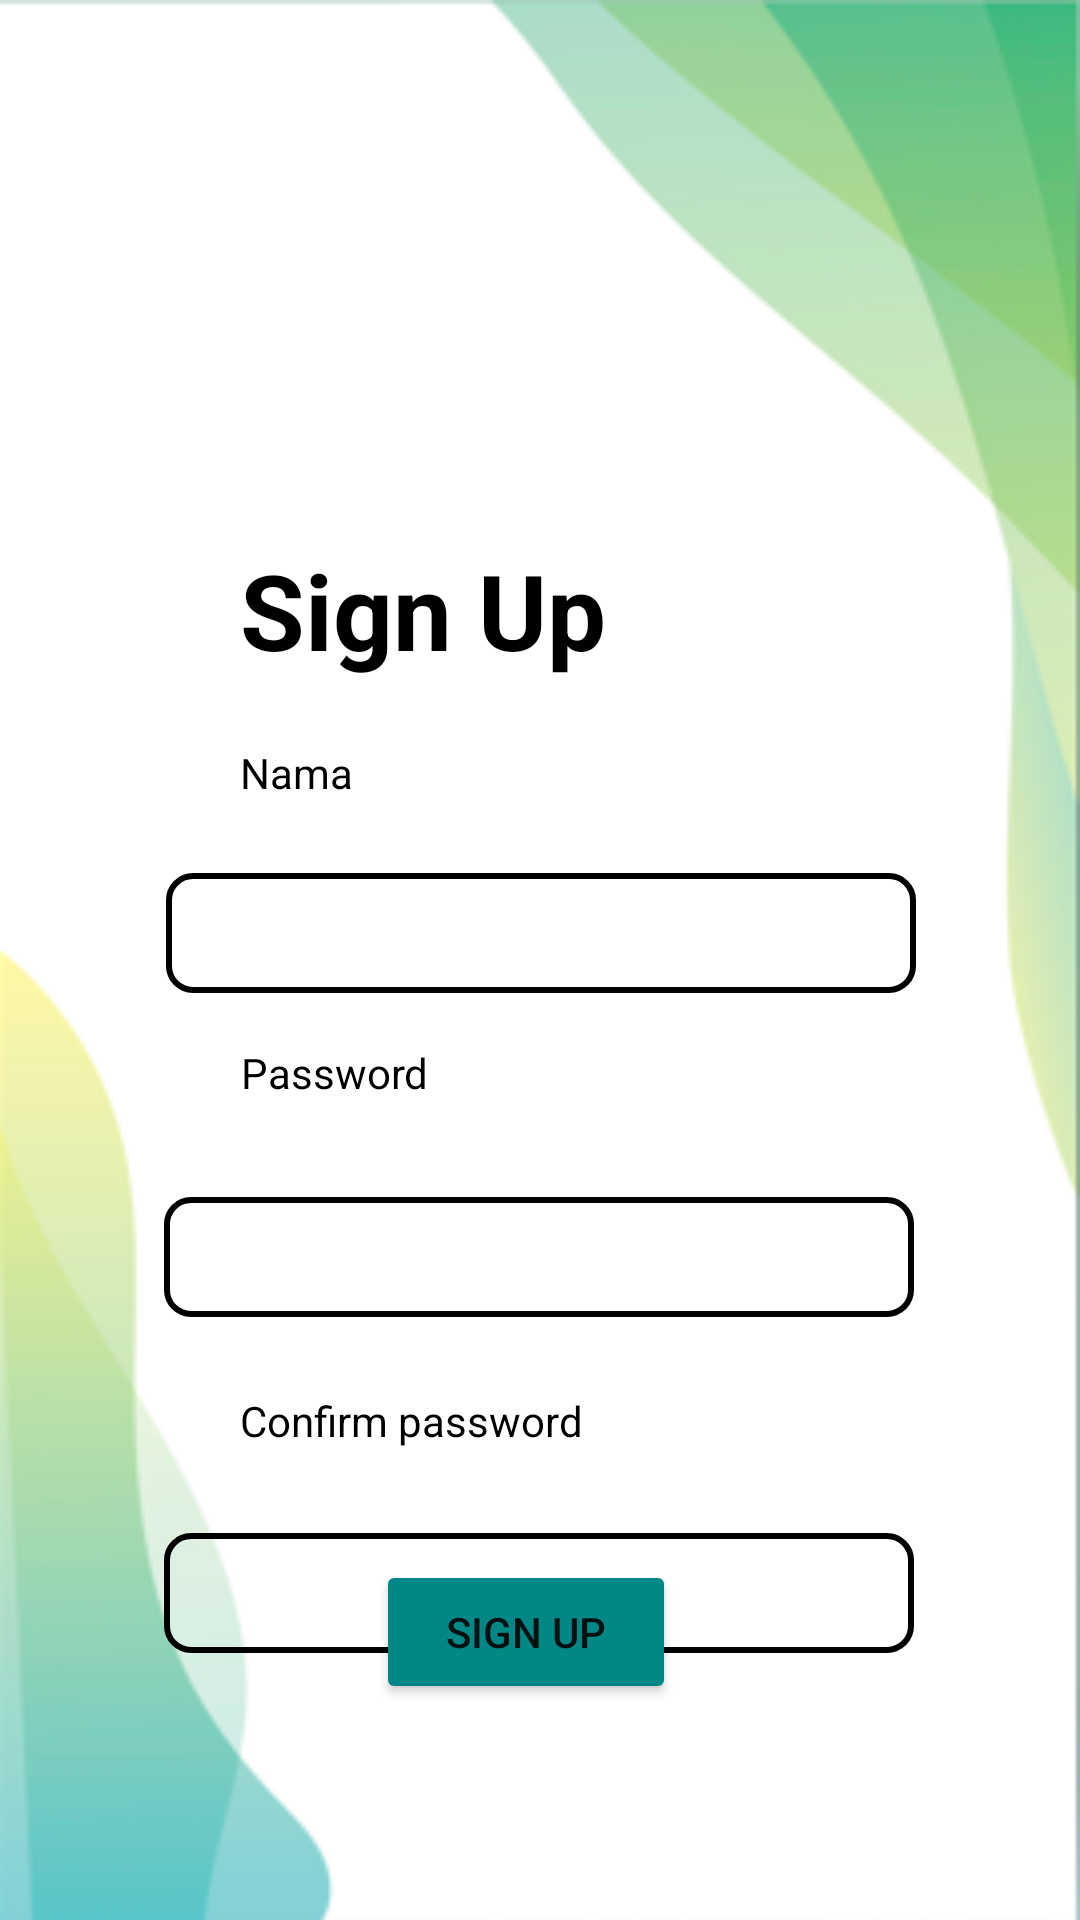

Layout XML and referenced resources for this Android screen:
<!-- AndroidManifest.xml: application theme Theme.MCS_UTS_FINAL -->
<!-- res/layout/activity_register_page.xml -->
<?xml version="1.0" encoding="utf-8"?>
<androidx.constraintlayout.widget.ConstraintLayout xmlns:android="http://schemas.android.com/apk/res/android"
    xmlns:app="http://schemas.android.com/apk/res-auto"
    xmlns:tools="http://schemas.android.com/tools"
    android:layout_width="match_parent"
    android:layout_height="match_parent"
    tools:context=".MainActivity"
    android:background="@drawable/background1"
    android:orientation="vertical">

    <EditText
        android:id="@+id/editTextRegisterPassword2"
        android:layout_width="250dp"
        android:layout_height="40dp"
        android:layout_marginTop="144dp"
        android:background="@drawable/stroke"
        android:ems="10"
        android:inputType="textPassword"
        android:paddingStart="10dp"
        app:layout_constraintEnd_toEndOf="parent"
        app:layout_constraintHorizontal_bias="0.496"
        app:layout_constraintStart_toStartOf="parent"
        app:layout_constraintTop_toBottomOf="@+id/textViewPassword" />

    <TextView
        android:id="@+id/textViewPassword2"
        android:layout_width="wrap_content"
        android:layout_height="wrap_content"
        android:layout_marginStart="80dp"
        android:layout_marginTop="464dp"
        android:gravity="center"
        android:text="Confirm password"
        android:textColor="@color/black"
        app:layout_constraintStart_toStartOf="parent"
        app:layout_constraintTop_toTopOf="parent" />

    <TextView
        android:layout_width="wrap_content"
        android:layout_height="wrap_content"
        android:layout_marginStart="80dp"
        android:layout_marginTop="180dp"
        android:text="Sign Up"
        android:textSize="35dp"
        android:textStyle="bold"
        app:layout_constraintStart_toStartOf="parent"
        app:layout_constraintTop_toTopOf="parent"
        android:textColor="@color/black"/>

    <EditText
        android:id="@+id/editTextNameRegister"
        android:layout_width="250dp"
        android:layout_height="40dp"
        android:layout_marginTop="24dp"
        android:background="@drawable/stroke"
        android:ems="10"
        android:inputType="textPersonName"
        android:paddingStart="10dp"
        app:layout_constraintEnd_toEndOf="parent"
        app:layout_constraintHorizontal_bias="0.502"
        app:layout_constraintStart_toStartOf="parent"
        app:layout_constraintTop_toBottomOf="@+id/textViewNama" />

    <EditText
        android:id="@+id/editTextRegisterPassword"
        android:layout_width="250dp"
        android:layout_height="40dp"
        android:layout_marginTop="32dp"
        android:background="@drawable/stroke"
        android:ems="10"
        android:inputType="textPassword"
        android:paddingStart="10dp"
        app:layout_constraintEnd_toEndOf="parent"
        app:layout_constraintHorizontal_bias="0.496"
        app:layout_constraintStart_toStartOf="parent"
        app:layout_constraintTop_toBottomOf="@+id/textViewPassword" />

    <TextView
        android:id="@+id/textViewPassword"
        android:layout_width="wrap_content"
        android:layout_height="wrap_content"
        android:layout_marginStart="80dp"
        android:layout_marginTop="348dp"
        android:gravity="center"
        android:text="Password"
        android:textColor="@color/black"
        app:layout_constraintStart_toStartOf="parent"
        app:layout_constraintTop_toTopOf="parent" />

    <TextView
        android:id="@+id/textViewNama"
        android:layout_width="wrap_content"
        android:layout_height="wrap_content"
        android:layout_marginStart="80dp"
        android:layout_marginTop="248dp"
        android:gravity="center"
        android:text="Nama"
        app:layout_constraintStart_toStartOf="parent"
        app:layout_constraintTop_toTopOf="parent"
        android:textColor="@color/black"/>

    <Button
        android:id="@+id/buttonSignup"
        android:layout_width="100dp"
        android:layout_height="wrap_content"
        android:layout_marginBottom="72dp"
        android:backgroundTint="@color/teal_700"
        android:text="Sign Up"
        app:layout_constraintBottom_toBottomOf="parent"
        app:layout_constraintEnd_toEndOf="parent"
        app:layout_constraintHorizontal_bias="0.482"
        app:layout_constraintStart_toStartOf="parent" />


</androidx.constraintlayout.widget.ConstraintLayout>
<!-- resources referenced by this layout -->
<resources>
  <color name="black">#FF000000</color>
  <color name="teal_700">#FF018786</color>
  <!-- drawable background1: png bitmap (drawable, 24592 bytes) -->
  <!-- drawable stroke (drawable) -->
  <?xml version="1.0" encoding="utf-8"?>
  <shape xmlns:android="http://schemas.android.com/apk/res/android">
  
  
      <stroke android:color="@color/black" android:width="2dp"/>
  
      <corners
  
          android:topRightRadius="8dp"
          android:topLeftRadius="8dp"
          android:bottomLeftRadius="8dp"
          android:bottomRightRadius="8dp"
  
          />
  
  </shape>
  <style name="Theme.MCS_UTS_FINAL" parent="Theme.MaterialComponents.DayNight.NoActionBar">
          
          <item name="colorPrimary">@color/purple_500</item>
          <item name="colorPrimaryVariant">@color/purple_700</item>
          <item name="colorOnPrimary">@color/white</item>
          
          <item name="colorSecondary">@color/teal_200</item>
          <item name="colorSecondaryVariant">@color/teal_700</item>
          <item name="colorOnSecondary">@color/black</item>
          
          <item name="android:statusBarColor">?attr/colorPrimaryVariant</item>
          
      </style>
  <color name="purple_500">#FF6200EE</color>
  <color name="purple_700">#FF3700B3</color>
  <color name="white">#FFFFFFFF</color>
  <color name="teal_200">#FF03DAC5</color>
</resources>
